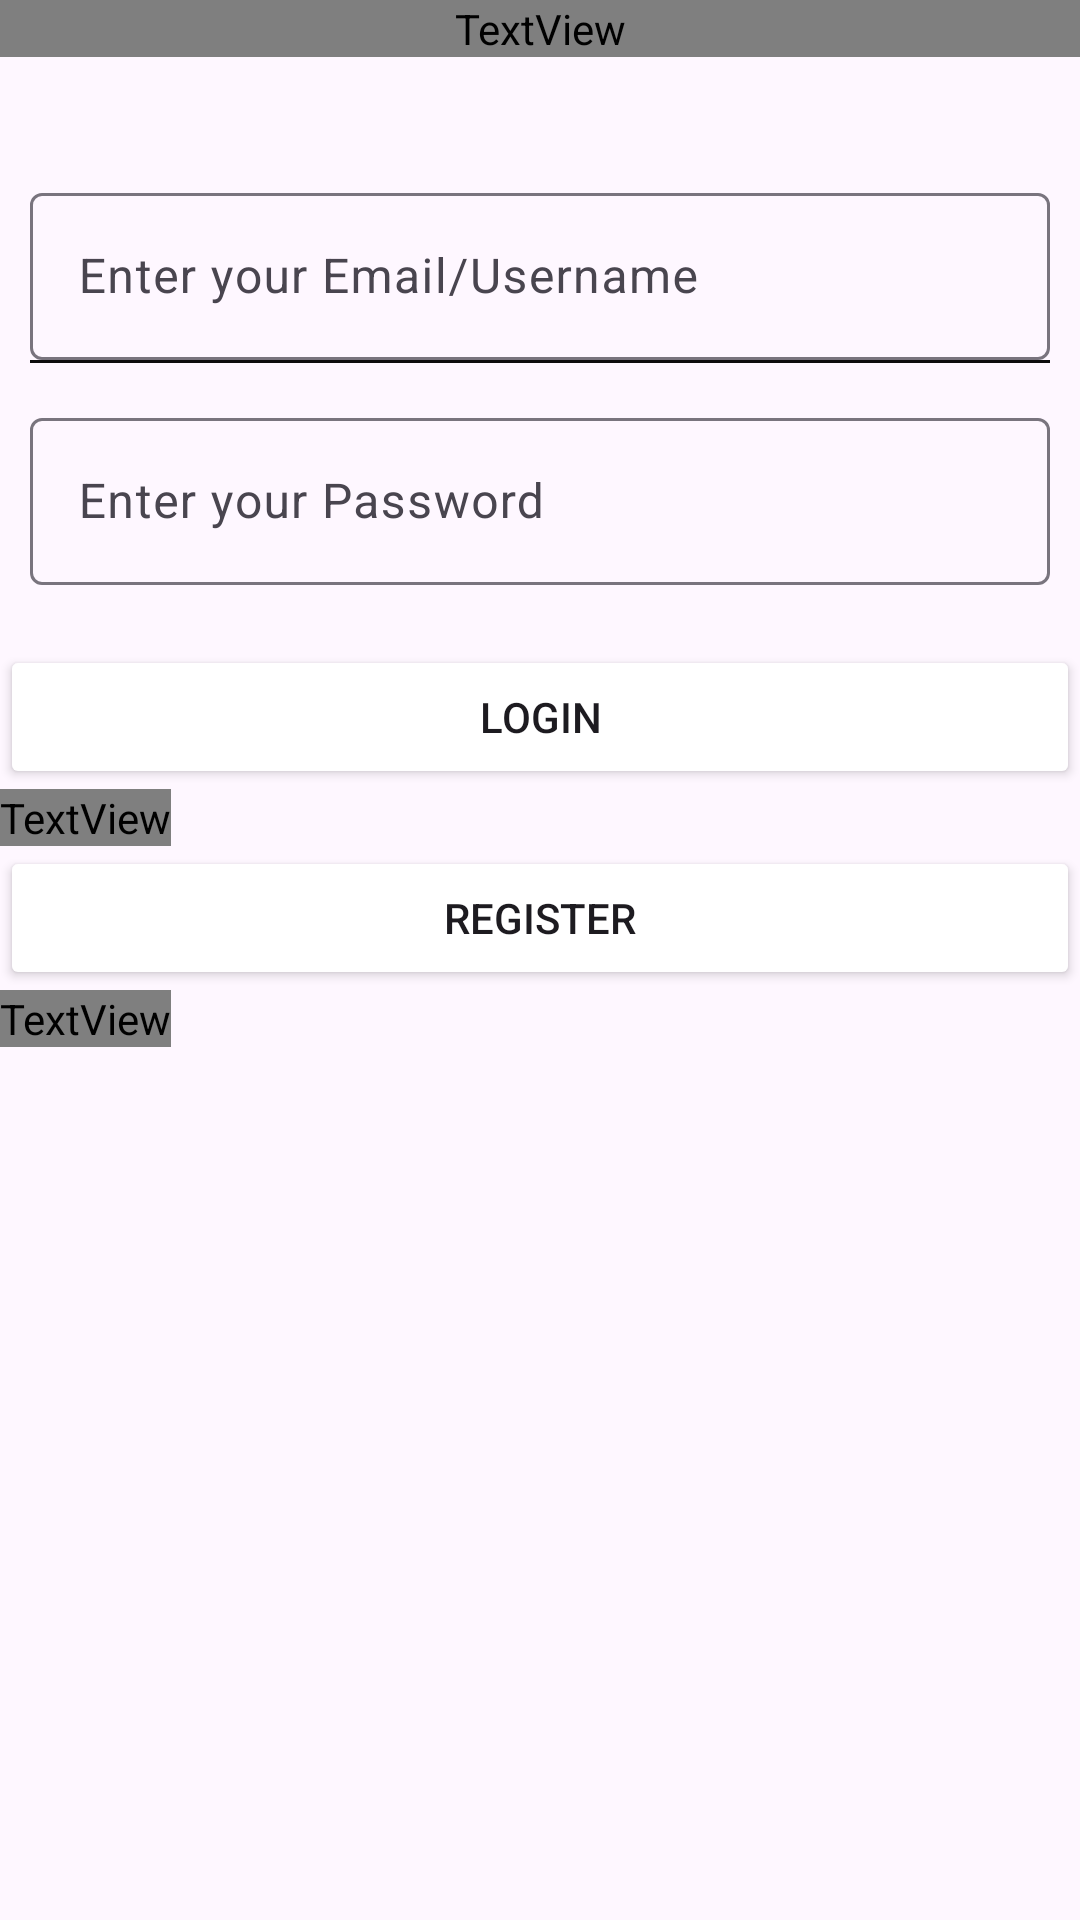

The Android layout XML behind this screen, and the referenced resources:
<!-- AndroidManifest.xml: application theme Theme.PasswordManagerAndroid -->
<!-- res/layout/frag_login.xml -->
<?xml version="1.0" encoding="utf-8"?>
<LinearLayout xmlns:android="http://schemas.android.com/apk/res/android"
    xmlns:tools="http://schemas.android.com/tools"
    android:layout_width="match_parent"
    android:layout_height="match_parent"
    android:orientation="vertical"
    tools:context=".LoginFragment"
    android:background="@color/dark_grey">

    <TextView
        android:layout_width="match_parent"
        android:layout_height="wrap_content"
        android:id="@+id/header"
        android:text="My Vault"
        android:textAlignment="center"
        android:textSize="30sp"
        android:textColor="@color/blue"/>

    <com.google.android.material.textfield.TextInputLayout
        android:layout_width="match_parent"
        android:layout_height="wrap_content"
        android:layout_marginTop="40dp">

        <com.google.android.material.textfield.TextInputEditText
            android:id="@+id/etEmail_l"
            android:layout_width="match_parent"
            android:layout_height="wrap_content"
            android:layout_marginLeft="10dp"
            android:layout_marginRight="10dp"
            android:background="@color/blue"
            android:hint="Enter your Email/Username"
            android:inputType="textEmailAddress" />

    </com.google.android.material.textfield.TextInputLayout>

    <TextView
        android:id="@+id/textView5"
        android:layout_width="match_parent"
        android:layout_height="1dp"
        android:layout_marginLeft="10dp"
        android:layout_marginRight="10dp"
        android:background="#0C0C0C"
        android:text="TextView" />

    <com.google.android.material.textfield.TextInputLayout
        android:layout_width="match_parent"
        android:layout_height="wrap_content"
        android:layout_marginTop="13dp">

        <com.google.android.material.textfield.TextInputEditText
            android:id="@+id/etPassword_l"
            android:layout_width="match_parent"
            android:layout_height="wrap_content"
            android:layout_marginLeft="10dp"
            android:layout_marginRight="10dp"
            android:background="@color/blue"
            android:hint="Enter your Password"
            android:inputType="textPassword"
            android:layout_marginBottom="20dp"/>

    </com.google.android.material.textfield.TextInputLayout>



        <LinearLayout
            android:layout_width="match_parent"
            android:layout_height="wrap_content"
            android:layout_alignParentBottom="true"
            android:layout_marginBottom="50dp"
            android:orientation="vertical">

            <Button
                android:id="@+id/btnLogin_l"
                android:layout_width="match_parent"
                android:layout_height="wrap_content"
                android:backgroundTint="@color/blue"
                android:text="Login" />
            <TextView
                android:id="@+id/forgot_password_textview"
                android:layout_width="wrap_content"
                android:layout_height="wrap_content"
                android:text="Forgot Password?"
                android:textColor="@color/blue"
                android:textSize="16sp"
                android:textStyle="italic" />

            <Button
                android:id="@+id/btnRegister_l"
                android:layout_width="match_parent"
                android:layout_height="wrap_content"
                android:text="Register"
                android:backgroundTint="@color/blue"/>

            <TextView
                android:id="@+id/register_textview"
                android:layout_width="wrap_content"
                android:layout_height="wrap_content"
                android:text="Don't have an account? Register"
                android:textColor="@color/blue"
                android:textSize="16sp"
                android:textStyle="italic" />
        </LinearLayout>

</LinearLayout>
<!-- resources referenced by this layout -->
<resources>
  <style name="Theme.PasswordManagerAndroid" parent="Base.Theme.PasswordManagerAndroid" />
  <style name="Base.Theme.PasswordManagerAndroid" parent="Theme.Material3.DayNight.NoActionBar">
          
          
      </style>
</resources>
